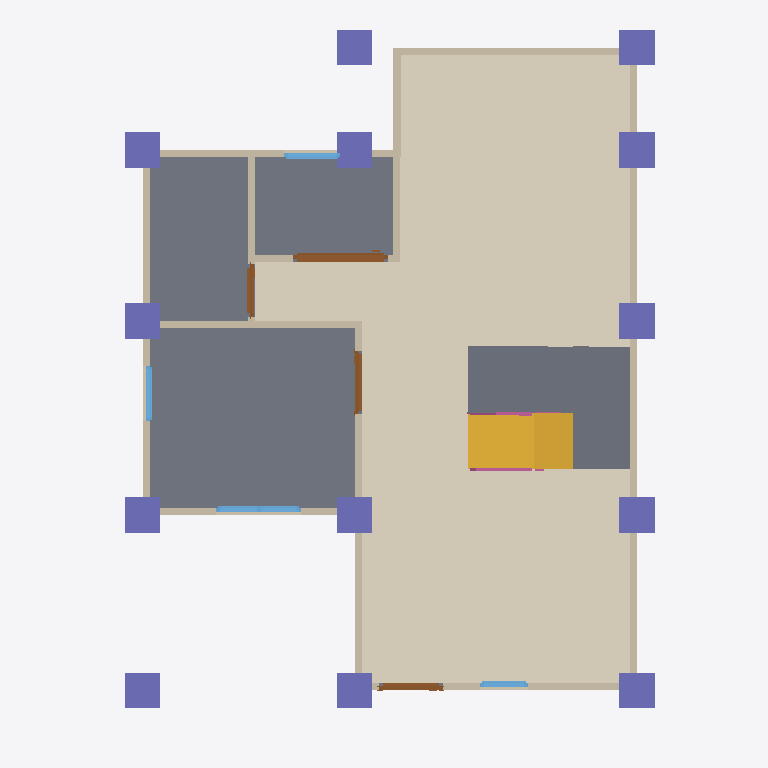
Plan cut of the same IFC building model at storey 'GF' (level 0.00 m, cut at 1.40 m), seen from above with north up, elements coloured by IFC class: 13 walls (beige), 13 columns (violet), 4 doors (brown), 4 windows (light blue), 3 slabs (grey), 2 railings (pink), 1 covering (cream), 1 stair flight (yellow). Cut surfaces are drawn darker.
Extent 10.0 m × 10.1 m × 7.1 m (x, y, z). Storeys (3): GF at 0.00 m; 2F at 3.00 m; Roof at 6.00 m. Elements (108): 27 IfcWall, 25 IfcColumn, 15 IfcBeam, 12 IfcRailing, 10 IfcDoor, 9 IfcWindow, 6 IfcSlab, 2 IfcStairFlight, 1 IfcCovering, 1 IfcRoof.

HEADER;
FILE_DESCRIPTION(('ViewDefinition[DesignTransferView]'),'2;1');
FILE_NAME('s05-activity.ifc','2026-10-07T15:36:35+08:00',(''),(''),'IfcOpenShell 0.8.5-post1','Bonsai 0.8.5-post1','Nobody');
FILE_SCHEMA(('IFC4'));
ENDSEC;
DATA;
#1=IFCPROJECT('2Plvf$3Sv4H9TSSCHWCBQm',$,'My Project',$,$,$,$,(#10,#22),#5);
#27=IFCSITE('2R1A27TwT1Sw1kWtkemKv7',$,'My Site',$,$,#50,$,$,$,$,$,$,$,$);
#33=IFCBUILDING('3Q6h9_4uv5PP1LT682CyA1',$,'My Building',$,$,#56,$,$,$,$,$,$);
#39=IFCBUILDINGSTOREY('2iHeyjYwz04gCpSzIFiZoC',$,'2F',$,$,#4757,$,$,$,$);
#63=IFCBUILDINGSTOREY('1Mw2Mr4hLEMRN64kkopS2u',$,'GF',$,$,#79,$,$,$,$);
#8793=IFCBUILDINGSTOREY('0Ir3x1_cb5xe7JZ_xH42hN',$,'Roof',$,$,#8814,$,$,$,$);
#9262=IFCCOVERING('2QRDcRJgDEE8FJgzF3t1bp',$,'Covering',$,$,#9283,#9276,$,$);
#2171=IFCSLAB('1$n5g_IE553fq_AFpOvCu_',$,'Slab',$,$,#2179,#2186,$,$);
#9427=IFCSLAB('0g3ZTfa918U9x8_JW9Y0as',$,'Slab',$,$,#9462,#9442,$,$);
#10008=IFCSLAB('34LZpx1fX6T9b2Rsjbxj$b',$,'Slab',$,$,#10218,#10023,$,$);
#9332=IFCSTAIRFLIGHT('0ozisRYL1CmB_INOCPlKLs',$,'StairFlight',$,$,#9457,#9341,$,8,7,0.22499999403953552,0.25,.STRAIGHT.);
#542=IFCWALL('1WaGejotb9XBqd$nxEksi8',$,'Wall',$,$,#2164,#548,$,$);
#642=IFCWALL('0jpcEn8iL40vD0AZflQq9d',$,'Wall',$,$,#993,#648,$,$);
#567=IFCWALL('2SX_fINgX9x9oPeggsUyJt',$,'Wall',$,$,#902,#573,$,$);
#1188=IFCWALL('1kh46n3uXE089TQs6cw_Tn',$,'Wall',$,$,#1199,#1194,$,$);
#12046=IFCCOLUMN('2J2Wb9H5zDqBzdjTk9c2aR',$,'Column',$,$,#12121,#12057,$,$);
#12068=IFCCOLUMN('0diDamzOnD9RUoDWUBjZBV',$,'Column',$,$,#12126,#12079,$,$);
#12095=IFCCOLUMN('0anVNxJH52ag4PMSLOZhs_',$,'Column',$,$,#12131,#12106,$,$);
#11936=IFCCOLUMN('0kVPCnXH19jgeKZWaAhFBv',$,'Column',$,$,#11943,#11947,$,$);
#11958=IFCCOLUMN('0mJlFGhln4pQYyMR7GI3$n',$,'Column',$,$,#11965,#11969,$,$);
#11980=IFCCOLUMN('18IT_UoqvCH9Uq7KVcuUqc',$,'Column',$,$,#11987,#11991,$,$);
#12002=IFCCOLUMN('0MVoaR65DDnwKyGd5s8xC8',$,'Column',$,$,#12009,#12013,$,$);
#12024=IFCCOLUMN('3Tu5iJAG59v9ZJpAFtYwiY',$,'Column',$,$,#12094,#12035,$,$);
#12132=IFCCOLUMN('1eQpkfoEHEsxSw_WdbdqB1',$,'Column',$,$,#12283,#12143,$,$);
#12159=IFCCOLUMN('1k6e7Vs4j5KPTZevgz_h6k',$,'Column',$,$,#12185,#12170,$,$);
#11913=IFCCOLUMN('06$ym40WD3aA6D$eQOlFx0',$,'Column',$,$,#11921,#11925,$,$);
#12186=IFCCOLUMN('0RRnIEtcPEje36W_oH4ZUS',$,'Column',$,$,#12288,#12197,$,$);
#13024=IFCCOLUMN('2QgD$$BBj1nvWzJq2joHFx',$,'Column',$,$,#13741,#13035,$,$);
#617=IFCWALL('0DnCzQyPf0BvSfRaZfxb0K',$,'Wall',$,$,#628,#623,$,$);
#87=IFCWALL('1UYJI624TAzvIsLDMKqgOc',$,'Wall',$,$,#100,#95,$,$);
#692=IFCWALL('0ooegB_rH7xOW0Z5WuWGed',$,'Wall',$,$,#1057,#698,$,$);
#667=IFCWALL('1voManc$TFmOISmBrEaZB0',$,'Wall',$,$,#1025,#673,$,$);
#3215=IFCDOOR('20hH8JMK12Hgp0plnUdMFL',$,'Door',$,$,#3472,#3225,$,1.8319506645202637,1.3358434438705444,$,.SLIDING_TO_RIGHT.,$);
#592=IFCWALL('2QvnIW6j1AtwbTXYw_6pPO',$,'Wall',$,$,#934,#598,$,$);
#1325=IFCWALL('1MRLeoew9CS9TWeOgCip0G',$,'Wall',$,$,#1367,#1331,$,$);
#1163=IFCWALL('0rxhJ1hHz6y8bEmkn5b$dz',$,'Wall',$,$,#1174,#1169,$,$);
#1708=IFCWALL('24OOKwq3LFDu$BU7rjRF1x',$,'Wall',$,$,#1871,#1714,$,$);
#3964=IFCWINDOW('2sp1mVqiv15v9Sfb28MJFO',$,'Window',$,$,#4866,#3974,$,1.1377971172332764,1.1899967193603516,$,.DOUBLE_PANEL_VERTICAL.,$);
#2302=IFCDOOR('23qCoP7g99AvNhn7I4_X4q',$,'Door',$,$,#2867,#2311,$,2.0,0.8999999761581421,$,$,$);
#11147=IFCDOOR('2$tkTjD11DLxDlFdVmUhAG',$,'Door',$,$,#11330,#11156,$,2.0,0.8999999761581421,$,.SINGLE_SWING_RIGHT.,$);
#2798=IFCDOOR('0mCEXkgjTDo8ghn$oYrQm6',$,'Door',$,$,#3106,#2807,$,1.8319506645202637,0.7463752031326294,$,.SINGLE_SWING_LEFT.,$);
#4672=IFCWINDOW('3nSbPkiJD0UehiuB8qA_18',$,'Window',$,$,#4876,#4682,$,1.1377971172332764,0.7914069890975952,$,$,$);
#4416=IFCWINDOW('0bcCMPXCvBf9S9sFxOlfkl',$,'Window',$,$,#4871,#4426,$,1.1377971172332764,0.7914069890975952,$,.SINGLE_PANEL.,$);
#1733=IFCWALL('3uWw$YWs1CQu1JB_kyIhuo',$,'Wall',$,$,#2051,#1739,$,$);
#3620=IFCWINDOW('15ngkPeun8SPz4k7lyyPQQ',$,'Window',$,$,#3882,#3630,$,1.1377971172332764,0.6751013994216919,$,.SINGLE_PANEL.,$);
#10224=IFCRAILING('1ufXXn_OLDXOp0YJhluPU8',$,'Railing',$,'FRAMELESS_PANEL',#10416,#10233,$,.USERDEFINED.);
#10909=IFCRAILING('3zMajHTXf4yBBr_o2IBskO',$,'Railing',$,$,#11038,#10918,$,$);
ENDSEC;
